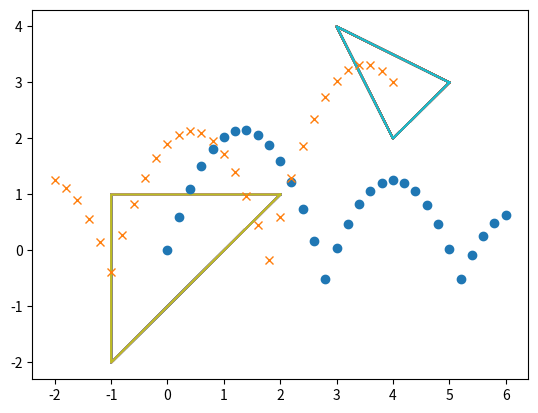

Python code for this plot:
# -*- coding: utf-8 -*-

import matplotlib.pyplot as plt
import math

# edge points of triangles A and B introduced in many different ways: 

p1A = (2.0, 1.0)
p2A = (-1.0, 1.0)
p3A = (-1.0, -2.0)
cmA = (0.0, 0.0)
cmAx = 0.0 
cmAy = 0.0

p1B = (5.0, 3.0)
p2B = (3.0, 4.0)
p3B = (4.0, 2.0)
cmB = (4.0, 3.0)
cmBx = 4.0 
cmBy = 3.0

# other variables needed for calculations: 

time = 0.0
g = 9.81
dt = 0.1
y = 1.0 # greek alphabet that looks a bit like y
w = 1.0 # greek alphabet that looks a bit like w
e = 0.8

# introducing centers of mass for triangles A and B

VxcmA = 2.0
VycmA = 7.0
dotsAx = [cmAx]
dotsAy = [cmAy]

VxcmB = -2.0
VycmB = 3.0
dotsBx = [cmBx]
dotsBy = [cmBy]

# wrapping up information about the triangles A and B

A = (p1A, p2A, p3A, p1A) # this helps to draw lines from beginning to end
Ax, Ay = zip(*A) # creates lists of corner dots's x and y elements
cornersAx = [Ax] # do we really even need these? well, they are in use now
cornersAy = [Ay]

B = (p1B, p2B, p3B, p1B)
Bx, By = zip(*B)
cornersBx = [Bx]
cornersBy = [By]

# calculations for movement: 

while (time < 3.0):
    if(dotsAy[-1] < 0 and VycmA < 0): # collision check for A
        VycmA = -e * VycmA # turning the direction of force at floor
    else:
        VycmA = VycmA - g * dt # continuing the ordinary way
        
    # calculating and updating the center of mass
    cmAx = cmAx + VxcmA * dt
    cmAy = cmAy + VycmA * dt
    dotsAx.append(dotsAx[-1] + VxcmA * dt)
    dotsAy.append(dotsAy[-1] + VycmA * dt)
    
    # an attempt to calculate and update the corners
    for i in Ax:
        i = i*math.cos(y) - i*math.sin(y)
    for i in Ay:
        i = i*math.sin(y) + i*math.cos(y)
    plt.plot(Ax, Ay)
    
    # Same for triangle B:
    
    if(dotsBy[-1] < 0 and VycmB < 0): # collision check for B
        VycmB = -e * VycmB
    else:
        VycmB = VycmB - g * dt
    
    cmBx = cmBx + VxcmB * dt
    cmBy = cmBy + VycmB * dt
    dotsBx.append(dotsBx[-1] + VxcmB * dt)
    dotsBy.append(dotsBy[-1] + VycmB * dt)
    
    for i in Bx:
        i = i*math.cos(y) - i*math.sin(y)
    for i in By:
        i = i*math.sin(y) + i*math.cos(y)
    plt.plot(Bx, By)
    
    # updating the other variables: 
    y = y + w * dt
    time += dt

plt.plot(dotsAx, dotsAy, 'o')
plt.plot(dotsBx, dotsBy,'x')
plt.show()